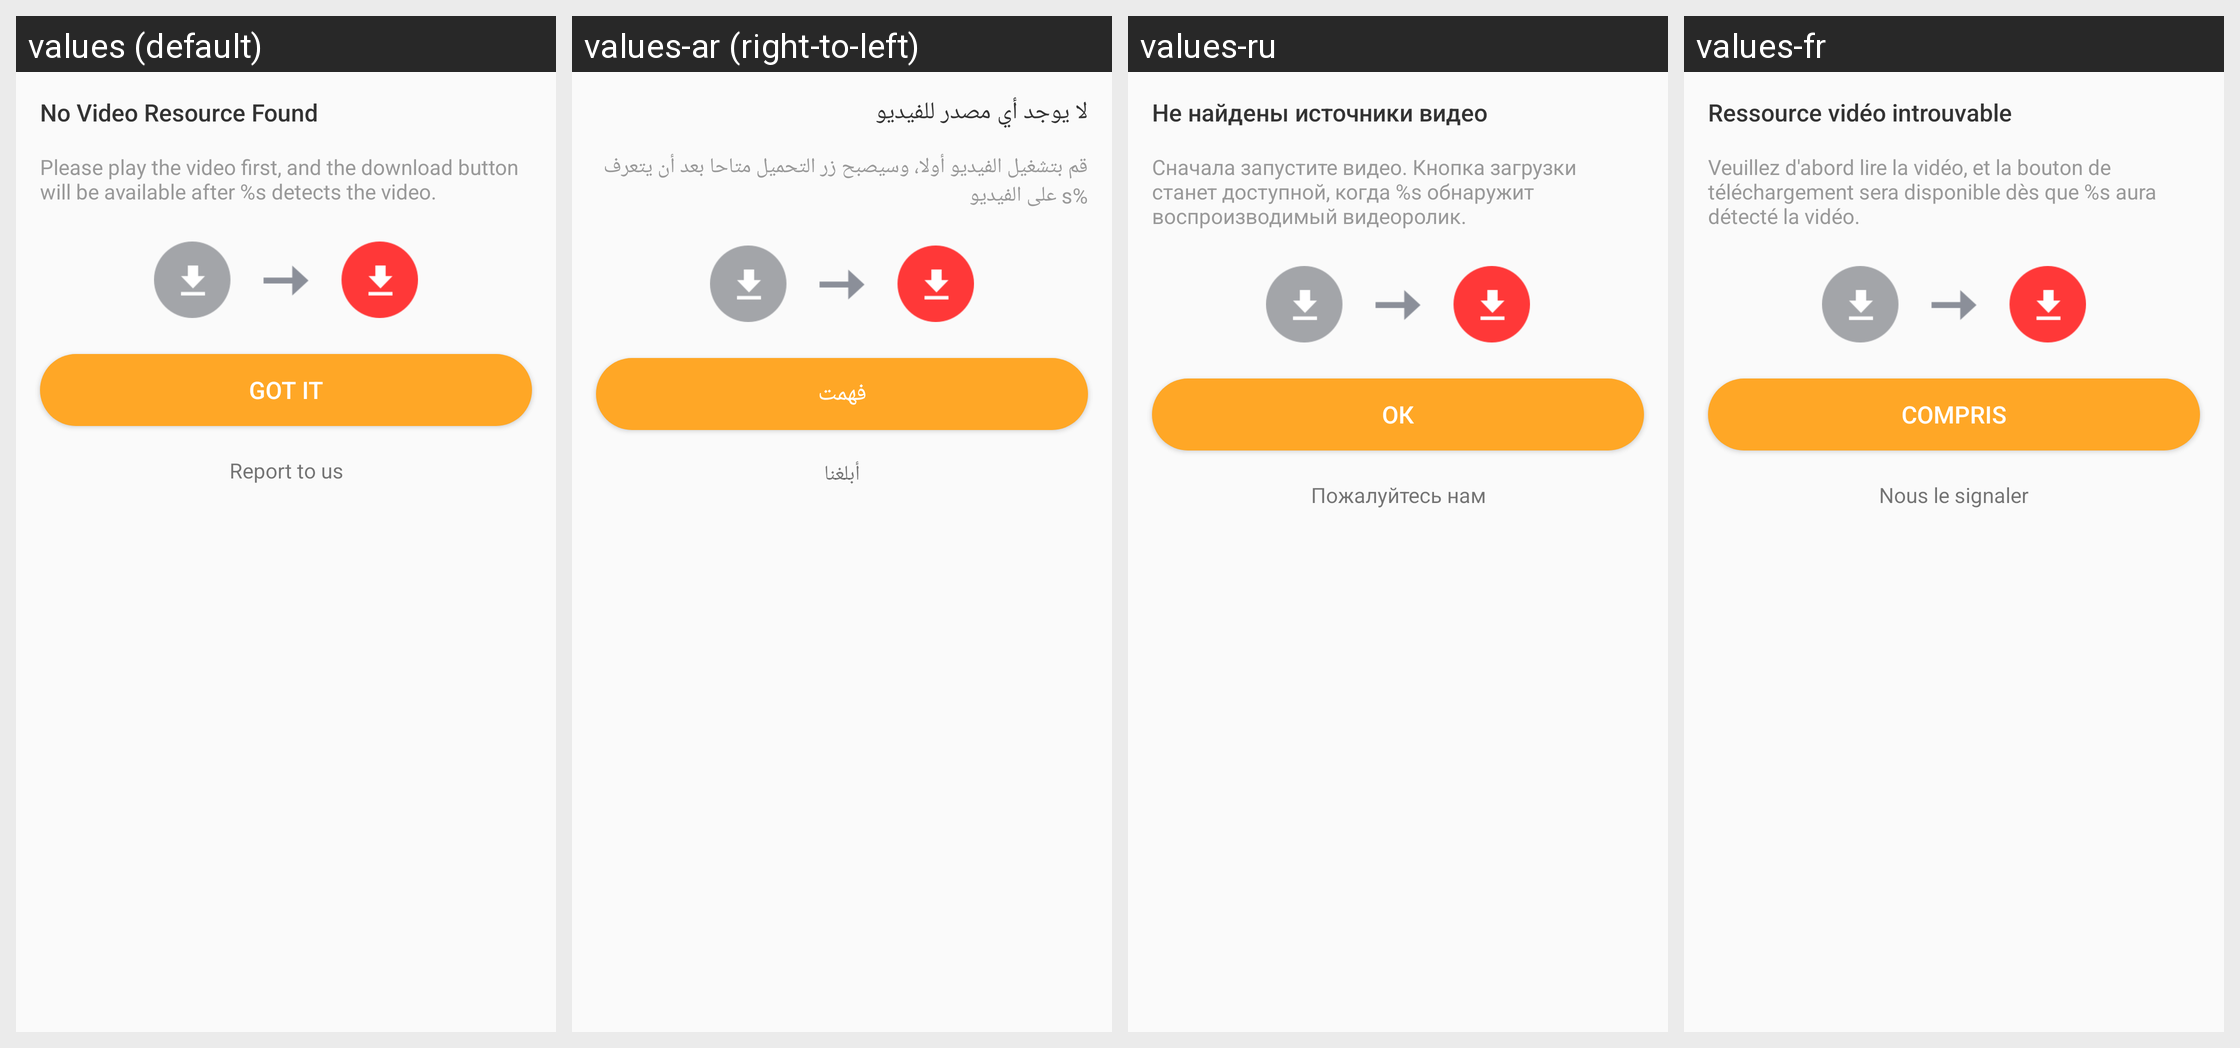

Translations of the strings shown on this Android screen, per locale in the grid:
Android screen res/layout/dialog_no_res.xml rendered under 4 locales, left to right: values (default), values-ar (right-to-left), values-ru, values-fr. Device: Nexus 5 (rendered at 1080×1920; each locale shown at half size, 540×960, under a caption strip naming it); theme AppTheme.
Other locales in the repository, not shown: values-bg, values-bn, values-cs, values-da, values-de, values-el, values-es, values-fa, values-fi, values-fil, values-hi, values-hr, values-hu, values-in, values-it, values-iw, values-ja, values-ka, values-ko, values-mk, values-ms, values-my, values-nb, values-nl, values-pl, values-pt, values-pt-rBR, values-pt-rPT, values-ro, values-sk, values-sq, values-sr, values-sv, values-sw, values-th, values-tr, values-uk, values-ur, values-vi, values-zh-rCN, values-zh-rTW.
Strings drawn on this screen, with the default value and each locale's value (text and hints the layout hard-codes, and strings that could not be matched under every locale, appear in the picture but are not listed):

no_video_resource_title
  values: No Video Resource Found
  values-ar: لا يوجد أي مصدر للفيديو
  values-ru: Не найдены источники видео
  values-fr: Ressource vidéo introuvable

no_video_resource
  values: Please play the video first, and the download button will be available after %s detects the video.
  values-ar: قم بتشغيل الفيديو أولا، وسيصبح زر التحميل متاحا بعد أن يتعرف %s على الفيديو
  values-ru: Сначала запустите видео. Кнопка загрузки станет доступной, когда %s обнаружит воспроизводимый видеоролик.
  values-fr: Veuillez d'abord lire la vidéo, et la bouton de téléchargement sera disponible dès que %s aura détecté la vidéo.

got_it
  values: GOT IT
  values-ar: فهمت
  values-ru: ОК
  values-fr: COMPRIS

report_to_us
  values: Report to us
  values-ar: أبلغنا
  values-ru: Пожалуйтесь нам
  values-fr: Nous le signaler
